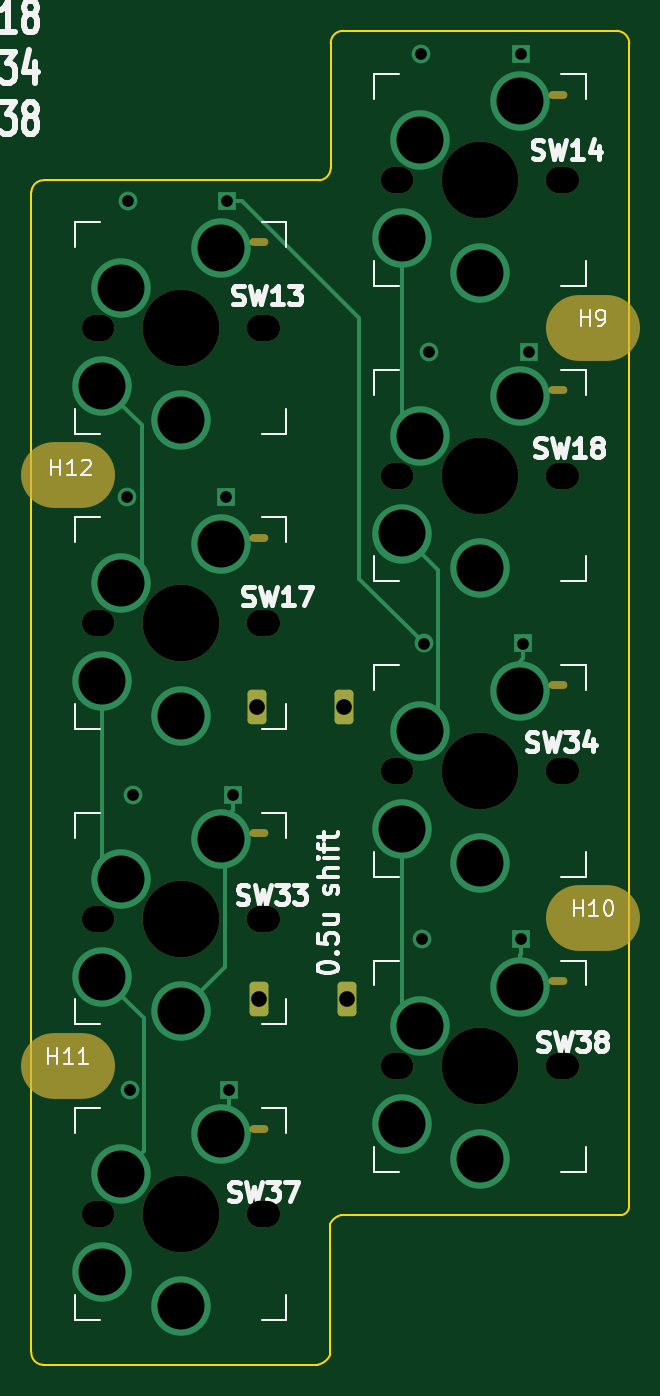
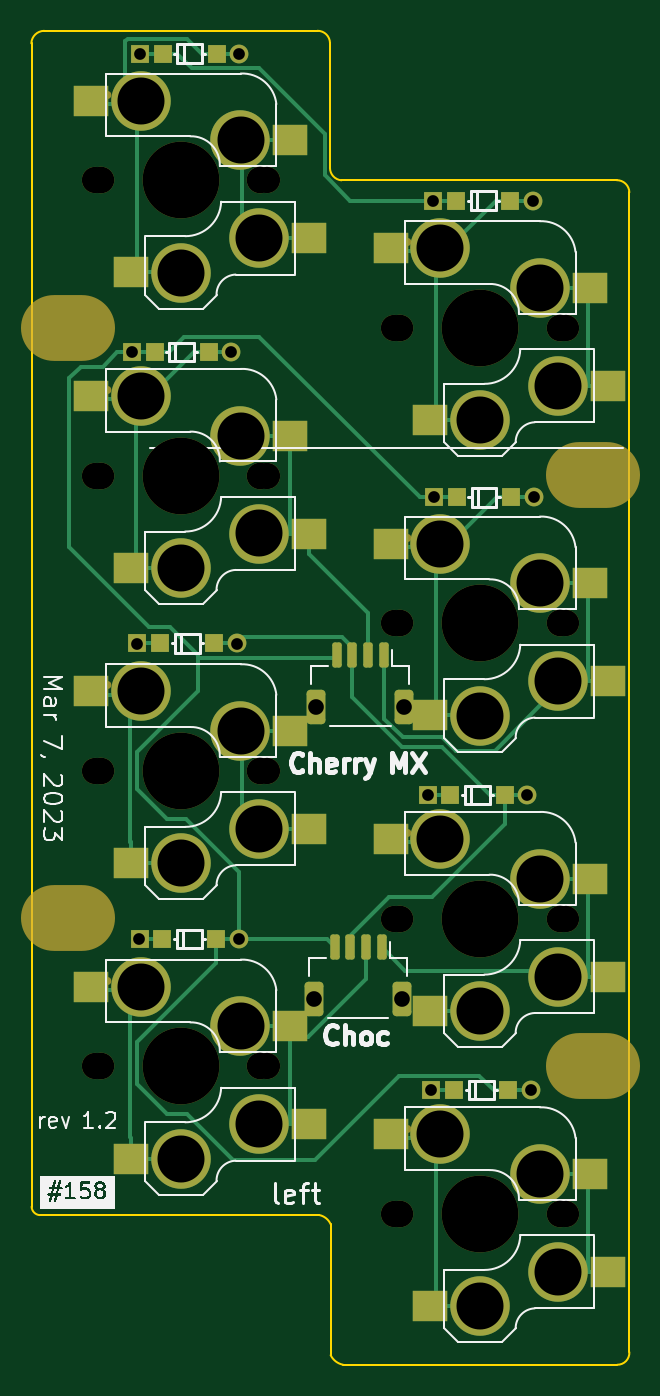
Circuit board: 11 layer files. Board 38.2 x 85.1 mm.
- bottom_copper: pangaea-pcb-pinkey-k2-0.5ushift-B_Cu.gbr (21121 bytes)
- bottom_mask: pangaea-pcb-pinkey-k2-0.5ushift-B_Mask.gbr (6160 bytes)
- paste: pangaea-pcb-pinkey-k2-0.5ushift-B_Paste.gbr (2892 bytes)
- bottom_silk: pangaea-pcb-pinkey-k2-0.5ushift-B_Silkscreen.gbr (33540 bytes)
- outline: pangaea-pcb-pinkey-k2-0.5ushift-Edge_Cuts.gbr (1523 bytes)
- top_copper: pangaea-pcb-pinkey-k2-0.5ushift-F_Cu.gbr (5715 bytes)
- top_mask: pangaea-pcb-pinkey-k2-0.5ushift-F_Mask.gbr (3076 bytes)
- paste: pangaea-pcb-pinkey-k2-0.5ushift-F_Paste.gbr (482 bytes)
- top_silk: pangaea-pcb-pinkey-k2-0.5ushift-F_Silkscreen.gbr (45866 bytes)
- drill: pangaea-pcb-pinkey-k2-0.5ushift-NPTH.drl (1848 bytes)
- drill: pangaea-pcb-pinkey-k2-0.5ushift-PTH.drl (1288 bytes)

=== bottom_copper: pangaea-pcb-pinkey-k2-0.5ushift-B_Cu.gbr (21121 bytes, source omitted) ===
=== bottom_mask: pangaea-pcb-pinkey-k2-0.5ushift-B_Mask.gbr ===
%TF.GenerationSoftware,KiCad,Pcbnew,(7.0.0-0)*%
%TF.CreationDate,2023-03-19T19:43:54+09:00*%
%TF.ProjectId,pangaea-pcb-pinkey-k2-0.5ushift,70616e67-6165-4612-9d70-63622d70696e,rev?*%
%TF.SameCoordinates,Original*%
%TF.FileFunction,Soldermask,Bot*%
%TF.FilePolarity,Negative*%
%FSLAX46Y46*%
G04 Gerber Fmt 4.6, Leading zero omitted, Abs format (unit mm)*
G04 Created by KiCad (PCBNEW (7.0.0-0)) date 2023-03-19 19:43:54*
%MOMM*%
%LPD*%
G01*
G04 APERTURE LIST*
G04 Aperture macros list*
%AMRoundRect*
0 Rectangle with rounded corners*
0 $1 Rounding radius*
0 $2 $3 $4 $5 $6 $7 $8 $9 X,Y pos of 4 corners*
0 Add a 4 corners polygon primitive as box body*
4,1,4,$2,$3,$4,$5,$6,$7,$8,$9,$2,$3,0*
0 Add four circle primitives for the rounded corners*
1,1,$1+$1,$2,$3*
1,1,$1+$1,$4,$5*
1,1,$1+$1,$6,$7*
1,1,$1+$1,$8,$9*
0 Add four rect primitives between the rounded corners*
20,1,$1+$1,$2,$3,$4,$5,0*
20,1,$1+$1,$4,$5,$6,$7,0*
20,1,$1+$1,$6,$7,$8,$9,0*
20,1,$1+$1,$8,$9,$2,$3,0*%
G04 Aperture macros list end*
%ADD10RoundRect,0.150000X-0.150000X-0.650000X0.150000X-0.650000X0.150000X0.650000X-0.150000X0.650000X0*%
%ADD11RoundRect,0.249600X-0.350400X-0.850400X0.350400X-0.850400X0.350400X0.850400X-0.350400X0.850400X0*%
%ADD12C,1.680000*%
%ADD13C,1.700000*%
%ADD14C,4.900000*%
%ADD15O,1.200000X0.500000*%
%ADD16R,2.200000X2.000000*%
%ADD17C,3.800000*%
%ADD18R,1.200000X1.200000*%
%ADD19C,1.200000*%
%ADD20O,6.000000X4.200000*%
G04 APERTURE END LIST*
D10*
%TO.C,J8*%
X42098425Y-75714675D03*
X43098425Y-75714675D03*
X44098425Y-75714675D03*
X45098425Y-75714675D03*
D11*
X40798425Y-79014675D03*
X46398425Y-79014675D03*
%TD*%
D10*
%TO.C,J9*%
X41958425Y-57084675D03*
X42958425Y-57084675D03*
X43958425Y-57084675D03*
X44958425Y-57084675D03*
D11*
X40658425Y-60384675D03*
X46258425Y-60384675D03*
%TD*%
D12*
%TO.C,SW14*%
X49408425Y-26774675D03*
D13*
X49828425Y-26774675D03*
D14*
X54908425Y-26774675D03*
D15*
X59908424Y-21324674D03*
D13*
X59988425Y-26774675D03*
D12*
X60408425Y-26774675D03*
D16*
X46708424Y-30474674D03*
X47908424Y-24234674D03*
D17*
X49908425Y-30474675D03*
X51098425Y-24234675D03*
X54908425Y-32674675D03*
X57448425Y-21694675D03*
D16*
X58108424Y-32664674D03*
X60608424Y-21694674D03*
%TD*%
D12*
%TO.C,SW37*%
X30318425Y-92749675D03*
D13*
X30738425Y-92749675D03*
D14*
X35818425Y-92749675D03*
D15*
X40818424Y-87299674D03*
D13*
X40898425Y-92749675D03*
D12*
X41318425Y-92749675D03*
D16*
X27618424Y-96449674D03*
X28818424Y-90209674D03*
D17*
X30818425Y-96449675D03*
X32008425Y-90209675D03*
X35818425Y-98649675D03*
X38358425Y-87669675D03*
D16*
X39018424Y-98639674D03*
X41518424Y-87669674D03*
%TD*%
D18*
%TO.C,D14*%
X57513424Y-18704674D03*
X56063424Y-18704674D03*
X52613424Y-18704674D03*
D19*
X51163425Y-18704675D03*
%TD*%
D20*
%TO.C,H9*%
X62108424Y-36184674D03*
%TD*%
D18*
%TO.C,D37*%
X38913424Y-84844674D03*
X37463424Y-84844674D03*
X34013424Y-84844674D03*
D19*
X32563425Y-84844675D03*
%TD*%
D20*
%TO.C,H12*%
X28633424Y-45599674D03*
%TD*%
%TO.C,H10*%
X62128424Y-73864674D03*
%TD*%
D18*
%TO.C,D18*%
X58028424Y-37744674D03*
X56578424Y-37744674D03*
X53128424Y-37744674D03*
D19*
X51678425Y-37744675D03*
%TD*%
D18*
%TO.C,D17*%
X38733424Y-47024674D03*
X37283424Y-47024674D03*
X33833424Y-47024674D03*
D19*
X32383425Y-47024675D03*
%TD*%
D12*
%TO.C,SW33*%
X30318425Y-73899675D03*
D13*
X30738425Y-73899675D03*
D14*
X35818425Y-73899675D03*
D15*
X40818424Y-68449674D03*
D13*
X40898425Y-73899675D03*
D12*
X41318425Y-73899675D03*
D16*
X27618424Y-77599674D03*
X28818424Y-71359674D03*
D17*
X30818425Y-77599675D03*
X32008425Y-71359675D03*
X35818425Y-79799675D03*
X38358425Y-68819675D03*
D16*
X39018424Y-79789674D03*
X41518424Y-68819674D03*
%TD*%
D12*
%TO.C,SW34*%
X49408425Y-64474675D03*
D13*
X49828425Y-64474675D03*
D14*
X54908425Y-64474675D03*
D15*
X59908424Y-59024674D03*
D13*
X59988425Y-64474675D03*
D12*
X60408425Y-64474675D03*
D16*
X46708424Y-68174674D03*
X47908424Y-61934674D03*
D17*
X49908425Y-68174675D03*
X51098425Y-61934675D03*
X54908425Y-70374675D03*
X57448425Y-59394675D03*
D16*
X58108424Y-70364674D03*
X60608424Y-59394674D03*
%TD*%
D18*
%TO.C,D33*%
X39148424Y-66014674D03*
X37698424Y-66014674D03*
X34248424Y-66014674D03*
D19*
X32798425Y-66014675D03*
%TD*%
D18*
%TO.C,D34*%
X57673424Y-56344674D03*
X56223424Y-56344674D03*
X52773424Y-56344674D03*
D19*
X51323425Y-56344675D03*
%TD*%
D18*
%TO.C,D13*%
X38783424Y-28074674D03*
X37333424Y-28074674D03*
X33883424Y-28074674D03*
D19*
X32433425Y-28074675D03*
%TD*%
D18*
%TO.C,D38*%
X57543424Y-75204674D03*
X56093424Y-75204674D03*
X52643424Y-75204674D03*
D19*
X51193425Y-75204675D03*
%TD*%
D16*
%TO.C,SW18*%
X60608424Y-40544674D03*
X58108424Y-51514674D03*
D17*
X57448425Y-40544675D03*
X54908425Y-51524675D03*
X51098425Y-43084675D03*
X49908425Y-49324675D03*
D16*
X47908424Y-43084674D03*
X46708424Y-49324674D03*
D12*
X60408425Y-45624675D03*
D13*
X59988425Y-45624675D03*
D15*
X59908424Y-40174674D03*
D14*
X54908425Y-45624675D03*
D13*
X49828425Y-45624675D03*
D12*
X49408425Y-45624675D03*
%TD*%
%TO.C,SW38*%
X49408425Y-83324675D03*
D13*
X49828425Y-83324675D03*
D14*
X54908425Y-83324675D03*
D15*
X59908424Y-77874674D03*
D13*
X59988425Y-83324675D03*
D12*
X60408425Y-83324675D03*
D16*
X46708424Y-87024674D03*
X47908424Y-80784674D03*
D17*
X49908425Y-87024675D03*
X51098425Y-80784675D03*
X54908425Y-89224675D03*
X57448425Y-78244675D03*
D16*
X58108424Y-89214674D03*
X60608424Y-78244674D03*
%TD*%
D12*
%TO.C,SW17*%
X30318425Y-55049675D03*
D13*
X30738425Y-55049675D03*
D14*
X35818425Y-55049675D03*
D15*
X40818424Y-49599674D03*
D13*
X40898425Y-55049675D03*
D12*
X41318425Y-55049675D03*
D16*
X27618424Y-58749674D03*
X28818424Y-52509674D03*
D17*
X30818425Y-58749675D03*
X32008425Y-52509675D03*
X35818425Y-60949675D03*
X38358425Y-49969675D03*
D16*
X39018424Y-60939674D03*
X41518424Y-49969674D03*
%TD*%
D12*
%TO.C,SW13*%
X30318425Y-36199675D03*
D13*
X30738425Y-36199675D03*
D14*
X35818425Y-36199675D03*
D15*
X40818424Y-30749674D03*
D13*
X40898425Y-36199675D03*
D12*
X41318425Y-36199675D03*
D16*
X27618424Y-39899674D03*
X28818424Y-33659674D03*
D17*
X30818425Y-39899675D03*
X32008425Y-33659675D03*
X35818425Y-42099675D03*
X38358425Y-31119675D03*
D16*
X39018424Y-42089674D03*
X41518424Y-31119674D03*
%TD*%
D20*
%TO.C,H11*%
X28608424Y-83299674D03*
%TD*%
M02*

=== paste: pangaea-pcb-pinkey-k2-0.5ushift-B_Paste.gbr (2892 bytes, source withheld) ===
=== bottom_silk: pangaea-pcb-pinkey-k2-0.5ushift-B_Silkscreen.gbr (33540 bytes, source omitted) ===
=== outline: pangaea-pcb-pinkey-k2-0.5ushift-Edge_Cuts.gbr ===
%TF.GenerationSoftware,KiCad,Pcbnew,(7.0.0-0)*%
%TF.CreationDate,2023-03-19T19:43:54+09:00*%
%TF.ProjectId,pangaea-pcb-pinkey-k2-0.5ushift,70616e67-6165-4612-9d70-63622d70696e,rev?*%
%TF.SameCoordinates,Original*%
%TF.FileFunction,Profile,NP*%
%FSLAX46Y46*%
G04 Gerber Fmt 4.6, Leading zero omitted, Abs format (unit mm)*
G04 Created by KiCad (PCBNEW (7.0.0-0)) date 2023-03-19 19:43:54*
%MOMM*%
%LPD*%
G01*
G04 APERTURE LIST*
%TA.AperFunction,Profile*%
%ADD10C,0.150000*%
%TD*%
G04 APERTURE END LIST*
D10*
X45338425Y-93414675D02*
X45342346Y-101766609D01*
X63628425Y-17244675D02*
X46179682Y-17242182D01*
X27049078Y-102374675D02*
X44547771Y-102374675D01*
X26282538Y-27550057D02*
X26281859Y-101574912D01*
X44653579Y-26784675D02*
X27095192Y-26776307D01*
X46061224Y-92821128D02*
G75*
G03*
X45338425Y-93414675I227204J-1013551D01*
G01*
X44547771Y-102374674D02*
G75*
G03*
X45342346Y-101766609I-217046J1106798D01*
G01*
X45385932Y-18035932D02*
X45388425Y-25984675D01*
X64445903Y-18043757D02*
G75*
G03*
X63628425Y-17244676I-826578J-27918D01*
G01*
X44653579Y-26784675D02*
G75*
G03*
X45388425Y-25984675I-67919J799887D01*
G01*
X64428502Y-18044345D02*
X64428061Y-92288394D01*
X46179682Y-17242182D02*
G75*
G03*
X45385932Y-18035932I44J-793794D01*
G01*
X46061224Y-92821127D02*
X63918459Y-92824675D01*
X27095192Y-26776308D02*
G75*
G03*
X26282538Y-27550057I-20101J-792520D01*
G01*
X26281859Y-101574912D02*
G75*
G03*
X27049078Y-102374674I761827J-37053D01*
G01*
X63918459Y-92824675D02*
G75*
G03*
X64428061Y-92288394I-47224J555140D01*
G01*
M02*

=== top_copper: pangaea-pcb-pinkey-k2-0.5ushift-F_Cu.gbr ===
%TF.GenerationSoftware,KiCad,Pcbnew,(7.0.0-0)*%
%TF.CreationDate,2023-03-19T19:43:54+09:00*%
%TF.ProjectId,pangaea-pcb-pinkey-k2-0.5ushift,70616e67-6165-4612-9d70-63622d70696e,rev?*%
%TF.SameCoordinates,Original*%
%TF.FileFunction,Copper,L1,Top*%
%TF.FilePolarity,Positive*%
%FSLAX46Y46*%
G04 Gerber Fmt 4.6, Leading zero omitted, Abs format (unit mm)*
G04 Created by KiCad (PCBNEW (7.0.0-0)) date 2023-03-19 19:43:54*
%MOMM*%
%LPD*%
G01*
G04 APERTURE LIST*
G04 Aperture macros list*
%AMRoundRect*
0 Rectangle with rounded corners*
0 $1 Rounding radius*
0 $2 $3 $4 $5 $6 $7 $8 $9 X,Y pos of 4 corners*
0 Add a 4 corners polygon primitive as box body*
4,1,4,$2,$3,$4,$5,$6,$7,$8,$9,$2,$3,0*
0 Add four circle primitives for the rounded corners*
1,1,$1+$1,$2,$3*
1,1,$1+$1,$4,$5*
1,1,$1+$1,$6,$7*
1,1,$1+$1,$8,$9*
0 Add four rect primitives between the rounded corners*
20,1,$1+$1,$2,$3,$4,$5,0*
20,1,$1+$1,$4,$5,$6,$7,0*
20,1,$1+$1,$6,$7,$8,$9,0*
20,1,$1+$1,$8,$9,$2,$3,0*%
G04 Aperture macros list end*
%TA.AperFunction,ComponentPad*%
%ADD10RoundRect,0.249600X-0.350400X-0.850400X0.350400X-0.850400X0.350400X0.850400X-0.350400X0.850400X0*%
%TD*%
%TA.AperFunction,ComponentPad*%
%ADD11C,3.800000*%
%TD*%
%TA.AperFunction,ComponentPad*%
%ADD12R,1.200000X1.200000*%
%TD*%
%TA.AperFunction,ComponentPad*%
%ADD13C,1.200000*%
%TD*%
%TA.AperFunction,Conductor*%
%ADD14C,0.250000*%
%TD*%
G04 APERTURE END LIST*
D10*
%TO.P,J8,MP*%
%TO.N,N/C*%
X40798425Y-79014675D03*
X46398425Y-79014675D03*
%TD*%
%TO.P,J9,MP*%
%TO.N,N/C*%
X40658425Y-60384675D03*
X46258425Y-60384675D03*
%TD*%
D11*
%TO.P,SW14,1,1*%
%TO.N,PX2*%
X49908425Y-30474675D03*
X51098425Y-24234675D03*
%TO.P,SW14,2,2*%
%TO.N,Net-(D14-A)*%
X54908425Y-32674675D03*
X57448425Y-21694675D03*
%TD*%
%TO.P,SW37,1,1*%
%TO.N,PX1*%
X30818425Y-96449675D03*
X32008425Y-90209675D03*
%TO.P,SW37,2,2*%
%TO.N,Net-(D37-K)*%
X35818425Y-98649675D03*
X38358425Y-87669675D03*
%TD*%
D12*
%TO.P,D14,1,K*%
%TO.N,PY4*%
X57513424Y-18704674D03*
D13*
%TO.P,D14,2,A*%
%TO.N,Net-(D14-A)*%
X51163425Y-18704675D03*
%TD*%
D12*
%TO.P,D37,1,K*%
%TO.N,Net-(D37-K)*%
X38913424Y-84844674D03*
D13*
%TO.P,D37,2,A*%
%TO.N,PY5*%
X32563425Y-84844675D03*
%TD*%
D12*
%TO.P,D18,1,K*%
%TO.N,PY5*%
X58028424Y-37744674D03*
D13*
%TO.P,D18,2,A*%
%TO.N,Net-(D18-A)*%
X51678425Y-37744675D03*
%TD*%
D12*
%TO.P,D17,1,K*%
%TO.N,PY5*%
X38733424Y-47024674D03*
D13*
%TO.P,D17,2,A*%
%TO.N,Net-(D17-A)*%
X32383425Y-47024675D03*
%TD*%
D11*
%TO.P,SW33,1,1*%
%TO.N,PX1*%
X30818425Y-77599675D03*
X32008425Y-71359675D03*
%TO.P,SW33,2,2*%
%TO.N,Net-(D33-K)*%
X35818425Y-79799675D03*
X38358425Y-68819675D03*
%TD*%
%TO.P,SW34,1,1*%
%TO.N,PX2*%
X49908425Y-68174675D03*
X51098425Y-61934675D03*
%TO.P,SW34,2,2*%
%TO.N,Net-(D34-K)*%
X54908425Y-70374675D03*
X57448425Y-59394675D03*
%TD*%
D12*
%TO.P,D33,1,K*%
%TO.N,Net-(D33-K)*%
X39148424Y-66014674D03*
D13*
%TO.P,D33,2,A*%
%TO.N,PY4*%
X32798425Y-66014675D03*
%TD*%
D12*
%TO.P,D34,1,K*%
%TO.N,Net-(D34-K)*%
X57673424Y-56344674D03*
D13*
%TO.P,D34,2,A*%
%TO.N,PY4*%
X51323425Y-56344675D03*
%TD*%
D12*
%TO.P,D13,1,K*%
%TO.N,PY4*%
X38783424Y-28074674D03*
D13*
%TO.P,D13,2,A*%
%TO.N,Net-(D13-A)*%
X32433425Y-28074675D03*
%TD*%
D12*
%TO.P,D38,1,K*%
%TO.N,Net-(D38-K)*%
X57543424Y-75204674D03*
D13*
%TO.P,D38,2,A*%
%TO.N,PY5*%
X51193425Y-75204675D03*
%TD*%
D11*
%TO.P,SW18,2,2*%
%TO.N,Net-(D18-A)*%
X57448425Y-40544675D03*
X54908425Y-51524675D03*
%TO.P,SW18,1,1*%
%TO.N,PX2*%
X51098425Y-43084675D03*
X49908425Y-49324675D03*
%TD*%
%TO.P,SW38,1,1*%
%TO.N,PX2*%
X49908425Y-87024675D03*
X51098425Y-80784675D03*
%TO.P,SW38,2,2*%
%TO.N,Net-(D38-K)*%
X54908425Y-89224675D03*
X57448425Y-78244675D03*
%TD*%
%TO.P,SW17,1,1*%
%TO.N,PX1*%
X30818425Y-58749675D03*
X32008425Y-52509675D03*
%TO.P,SW17,2,2*%
%TO.N,Net-(D17-A)*%
X35818425Y-60949675D03*
X38358425Y-49969675D03*
%TD*%
%TO.P,SW13,1,1*%
%TO.N,PX1*%
X30818425Y-39899675D03*
X32008425Y-33659675D03*
%TO.P,SW13,2,2*%
%TO.N,Net-(D13-A)*%
X35818425Y-42099675D03*
X38358425Y-31119675D03*
%TD*%
D14*
%TO.N,PX2*%
X49908425Y-79594675D02*
X49908425Y-68174675D01*
X51098425Y-80784675D02*
X49908425Y-79594675D01*
X49908425Y-41894675D02*
X51098425Y-43084675D01*
X49908425Y-30474675D02*
X49908425Y-41894675D01*
X52253125Y-60779975D02*
X51098425Y-61934675D01*
X52253125Y-51669375D02*
X52253125Y-60779975D01*
X49908425Y-49324675D02*
X52253125Y-51669375D01*
%TO.N,PX1*%
X33314825Y-51203275D02*
X32008425Y-52509675D01*
X33314825Y-42396075D02*
X33314825Y-51203275D01*
X30818425Y-39899675D02*
X33314825Y-42396075D01*
X30818425Y-70169675D02*
X32008425Y-71359675D01*
X30818425Y-58749675D02*
X30818425Y-70169675D01*
X33494125Y-80275375D02*
X30818425Y-77599675D01*
X33494125Y-88723975D02*
X33494125Y-80275375D01*
X32008425Y-90209675D02*
X33494125Y-88723975D01*
%TO.N,Net-(D38-K)*%
X57448425Y-76224775D02*
X57448425Y-78244675D01*
X57543425Y-76129775D02*
X57448425Y-76224775D01*
X57543425Y-75204675D02*
X57543425Y-76129775D01*
%TO.N,Net-(D37-K)*%
X38358425Y-86324775D02*
X38358425Y-87669675D01*
X38913425Y-85769775D02*
X38358425Y-86324775D01*
X38913425Y-84844675D02*
X38913425Y-85769775D01*
%TO.N,Net-(D34-K)*%
X57448425Y-57494775D02*
X57448425Y-59394675D01*
X57673425Y-57269775D02*
X57448425Y-57494775D01*
X57673425Y-56344675D02*
X57673425Y-57269775D01*
%TO.N,Net-(D33-K)*%
X39148425Y-66014675D02*
X39148425Y-66939775D01*
X38358425Y-67729775D02*
X38358425Y-68819675D01*
X39148425Y-66939775D02*
X38358425Y-67729775D01*
X38620725Y-69081975D02*
X38358425Y-68819675D01*
X38620725Y-76997375D02*
X38620725Y-69081975D01*
X35818425Y-79799675D02*
X38620725Y-76997375D01*
%TO.N,PY4*%
X47184625Y-52205875D02*
X51323425Y-56344675D01*
X47184625Y-35550775D02*
X47184625Y-52205875D01*
X39708525Y-28074675D02*
X47184625Y-35550775D01*
X38783425Y-28074675D02*
X39708525Y-28074675D01*
%TD*%
M02*

=== top_mask: pangaea-pcb-pinkey-k2-0.5ushift-F_Mask.gbr ===
%TF.GenerationSoftware,KiCad,Pcbnew,(7.0.0-0)*%
%TF.CreationDate,2023-03-19T19:43:54+09:00*%
%TF.ProjectId,pangaea-pcb-pinkey-k2-0.5ushift,70616e67-6165-4612-9d70-63622d70696e,rev?*%
%TF.SameCoordinates,Original*%
%TF.FileFunction,Soldermask,Top*%
%TF.FilePolarity,Negative*%
%FSLAX46Y46*%
G04 Gerber Fmt 4.6, Leading zero omitted, Abs format (unit mm)*
G04 Created by KiCad (PCBNEW (7.0.0-0)) date 2023-03-19 19:43:54*
%MOMM*%
%LPD*%
G01*
G04 APERTURE LIST*
G04 Aperture macros list*
%AMRoundRect*
0 Rectangle with rounded corners*
0 $1 Rounding radius*
0 $2 $3 $4 $5 $6 $7 $8 $9 X,Y pos of 4 corners*
0 Add a 4 corners polygon primitive as box body*
4,1,4,$2,$3,$4,$5,$6,$7,$8,$9,$2,$3,0*
0 Add four circle primitives for the rounded corners*
1,1,$1+$1,$2,$3*
1,1,$1+$1,$4,$5*
1,1,$1+$1,$6,$7*
1,1,$1+$1,$8,$9*
0 Add four rect primitives between the rounded corners*
20,1,$1+$1,$2,$3,$4,$5,0*
20,1,$1+$1,$4,$5,$6,$7,0*
20,1,$1+$1,$6,$7,$8,$9,0*
20,1,$1+$1,$8,$9,$2,$3,0*%
G04 Aperture macros list end*
%ADD10RoundRect,0.249600X-0.350400X-0.850400X0.350400X-0.850400X0.350400X0.850400X-0.350400X0.850400X0*%
%ADD11C,1.680000*%
%ADD12C,1.700000*%
%ADD13C,4.900000*%
%ADD14O,1.200000X0.500000*%
%ADD15O,6.000000X4.200000*%
G04 APERTURE END LIST*
D10*
%TO.C,J8*%
X40798425Y-79014675D03*
X46398425Y-79014675D03*
%TD*%
%TO.C,J9*%
X40658425Y-60384675D03*
X46258425Y-60384675D03*
%TD*%
D11*
%TO.C,SW14*%
X49408425Y-26774675D03*
D12*
X49828425Y-26774675D03*
D13*
X54908425Y-26774675D03*
D14*
X59908424Y-21324674D03*
D12*
X59988425Y-26774675D03*
D11*
X60408425Y-26774675D03*
%TD*%
%TO.C,SW37*%
X30318425Y-92749675D03*
D12*
X30738425Y-92749675D03*
D13*
X35818425Y-92749675D03*
D14*
X40818424Y-87299674D03*
D12*
X40898425Y-92749675D03*
D11*
X41318425Y-92749675D03*
%TD*%
D15*
%TO.C,H9*%
X62108424Y-36184674D03*
%TD*%
%TO.C,H12*%
X28633424Y-45599674D03*
%TD*%
%TO.C,H10*%
X62128424Y-73864674D03*
%TD*%
D11*
%TO.C,SW33*%
X30318425Y-73899675D03*
D12*
X30738425Y-73899675D03*
D13*
X35818425Y-73899675D03*
D14*
X40818424Y-68449674D03*
D12*
X40898425Y-73899675D03*
D11*
X41318425Y-73899675D03*
%TD*%
%TO.C,SW34*%
X49408425Y-64474675D03*
D12*
X49828425Y-64474675D03*
D13*
X54908425Y-64474675D03*
D14*
X59908424Y-59024674D03*
D12*
X59988425Y-64474675D03*
D11*
X60408425Y-64474675D03*
%TD*%
%TO.C,SW18*%
X60408425Y-45624675D03*
D12*
X59988425Y-45624675D03*
D14*
X59908424Y-40174674D03*
D13*
X54908425Y-45624675D03*
D12*
X49828425Y-45624675D03*
D11*
X49408425Y-45624675D03*
%TD*%
%TO.C,SW38*%
X49408425Y-83324675D03*
D12*
X49828425Y-83324675D03*
D13*
X54908425Y-83324675D03*
D14*
X59908424Y-77874674D03*
D12*
X59988425Y-83324675D03*
D11*
X60408425Y-83324675D03*
%TD*%
%TO.C,SW17*%
X30318425Y-55049675D03*
D12*
X30738425Y-55049675D03*
D13*
X35818425Y-55049675D03*
D14*
X40818424Y-49599674D03*
D12*
X40898425Y-55049675D03*
D11*
X41318425Y-55049675D03*
%TD*%
%TO.C,SW13*%
X30318425Y-36199675D03*
D12*
X30738425Y-36199675D03*
D13*
X35818425Y-36199675D03*
D14*
X40818424Y-30749674D03*
D12*
X40898425Y-36199675D03*
D11*
X41318425Y-36199675D03*
%TD*%
D15*
%TO.C,H11*%
X28608424Y-83299674D03*
%TD*%
M02*

=== paste: pangaea-pcb-pinkey-k2-0.5ushift-F_Paste.gbr ===
%TF.GenerationSoftware,KiCad,Pcbnew,(7.0.0-0)*%
%TF.CreationDate,2023-03-19T19:43:54+09:00*%
%TF.ProjectId,pangaea-pcb-pinkey-k2-0.5ushift,70616e67-6165-4612-9d70-63622d70696e,rev?*%
%TF.SameCoordinates,Original*%
%TF.FileFunction,Paste,Top*%
%TF.FilePolarity,Positive*%
%FSLAX46Y46*%
G04 Gerber Fmt 4.6, Leading zero omitted, Abs format (unit mm)*
G04 Created by KiCad (PCBNEW (7.0.0-0)) date 2023-03-19 19:43:54*
%MOMM*%
%LPD*%
G01*
G04 APERTURE LIST*
G04 APERTURE END LIST*
M02*

=== top_silk: pangaea-pcb-pinkey-k2-0.5ushift-F_Silkscreen.gbr (45866 bytes, source omitted) ===
=== drill: pangaea-pcb-pinkey-k2-0.5ushift-NPTH.drl ===
M48
; DRILL file {KiCad (7.0.0-0)} date Sunday, 19 March 2023 at 19:43:51
; FORMAT={-:-/ absolute / inch / decimal}
; #@! TF.CreationDate,2023-03-19T19:43:51+09:00
; #@! TF.GenerationSoftware,Kicad,Pcbnew,(7.0.0-0)
; #@! TF.FileFunction,NonPlated,1,2,NPTH
FMAT,2
INCH
; #@! TA.AperFunction,NonPlated,NPTH,ComponentDrill
T1C0.0197
; #@! TA.AperFunction,NonPlated,NPTH,ComponentDrill
T2C0.0661
; #@! TA.AperFunction,NonPlated,NPTH,ComponentDrill
T3C0.0669
; #@! TA.AperFunction,NonPlated,NPTH,ComponentDrill
T4C0.1654
; #@! TA.AperFunction,NonPlated,NPTH,ComponentDrill
T5C0.1929
%
G90
G05
T2
X1.1936Y-1.4252
X1.1936Y-2.1673
X1.1936Y-2.9094
X1.1936Y-3.6516
X1.6267Y-1.4252
X1.6267Y-2.1673
X1.6267Y-2.9094
X1.6267Y-3.6516
X1.9452Y-1.0541
X1.9452Y-1.7962
X1.9452Y-2.5384
X1.9452Y-3.2805
X2.3783Y-1.0541
X2.3783Y-1.7962
X2.3783Y-2.5384
X2.3783Y-3.2805
T3
X1.2102Y-1.4252
X1.2102Y-2.1673
X1.2102Y-2.9094
X1.2102Y-3.6516
X1.6102Y-1.4252
X1.6102Y-2.1673
X1.6102Y-2.9094
X1.6102Y-3.6516
X1.9617Y-1.0541
X1.9617Y-1.7962
X1.9617Y-2.5384
X1.9617Y-3.2805
X2.3617Y-1.0541
X2.3617Y-1.7962
X2.3617Y-2.5384
X2.3617Y-3.2805
T5
X1.4102Y-1.4252
X1.4102Y-2.1673
X1.4102Y-2.9094
X1.4102Y-3.6516
X2.1617Y-1.0541
X2.1617Y-1.7962
X2.1617Y-2.5384
X2.1617Y-3.2805
T1
G00X1.6208Y-1.2106
M15
G01X1.5932Y-1.2106
M16
G05
G00X1.6208Y-1.9527
M15
G01X1.5932Y-1.9527
M16
G05
G00X1.6208Y-2.6949
M15
G01X1.5932Y-2.6949
M16
G05
G00X1.6208Y-3.437
M15
G01X1.5932Y-3.437
M16
G05
G00X2.3724Y-0.8396
M15
G01X2.3448Y-0.8396
M16
G05
G00X2.3724Y-1.5817
M15
G01X2.3448Y-1.5817
M16
G05
G00X2.3724Y-2.3238
M15
G01X2.3448Y-2.3238
M16
G05
G00X2.3724Y-3.0659
M15
G01X2.3448Y-3.0659
M16
G05
T4
G00X1.0909Y-3.2795
M15
G01X1.1617Y-3.2795
M16
G05
G00X1.0919Y-1.7953
M15
G01X1.1627Y-1.7953
M16
G05
G00X2.4098Y-1.4246
M15
G01X2.4806Y-1.4246
M16
G05
G00X2.4106Y-2.9081
M15
G01X2.4814Y-2.9081
M16
G05
T0
M30

=== drill: pangaea-pcb-pinkey-k2-0.5ushift-PTH.drl ===
M48
; DRILL file {KiCad (7.0.0-0)} date Sunday, 19 March 2023 at 19:43:51
; FORMAT={-:-/ absolute / inch / decimal}
; #@! TF.CreationDate,2023-03-19T19:43:51+09:00
; #@! TF.GenerationSoftware,Kicad,Pcbnew,(7.0.0-0)
; #@! TF.FileFunction,Plated,1,2,PTH
FMAT,2
INCH
; #@! TA.AperFunction,Plated,PTH,ComponentDrill
T1C0.0295
; #@! TA.AperFunction,Plated,PTH,ComponentDrill
T2C0.0394
; #@! TA.AperFunction,Plated,PTH,ComponentDrill
T3C0.1181
%
G90
G05
T1
X1.2749Y-1.8514
X1.2769Y-1.1053
X1.282Y-3.3403
X1.2913Y-2.599
X1.5249Y-1.8514
X1.5269Y-1.1053
X1.532Y-3.3403
X1.5413Y-2.599
X2.0143Y-0.7364
X2.0155Y-2.9608
X2.0206Y-2.2183
X2.0346Y-1.486
X2.2643Y-0.7364
X2.2655Y-2.9608
X2.2706Y-2.2183
X2.2846Y-1.486
T2
X1.6007Y-2.3773
X1.6062Y-3.1108
X1.8212Y-2.3773
X1.8267Y-3.1108
T3
X1.2133Y-1.5709
X1.2133Y-2.313
X1.2133Y-3.0551
X1.2133Y-3.7972
X1.2602Y-1.3252
X1.2602Y-2.0673
X1.2602Y-2.8094
X1.2602Y-3.5516
X1.4102Y-1.6575
X1.4102Y-2.3996
X1.4102Y-3.1417
X1.4102Y-3.8838
X1.5102Y-1.2252
X1.5102Y-1.9673
X1.5102Y-2.7094
X1.5102Y-3.4516
X1.9649Y-1.1998
X1.9649Y-1.9419
X1.9649Y-2.684
X1.9649Y-3.4262
X2.0117Y-0.9541
X2.0117Y-1.6962
X2.0117Y-2.4384
X2.0117Y-3.1805
X2.1617Y-1.2864
X2.1617Y-2.0285
X2.1617Y-2.7707
X2.1617Y-3.5128
X2.2617Y-0.8541
X2.2617Y-1.5962
X2.2617Y-2.3384
X2.2617Y-3.0805
T0
M30

